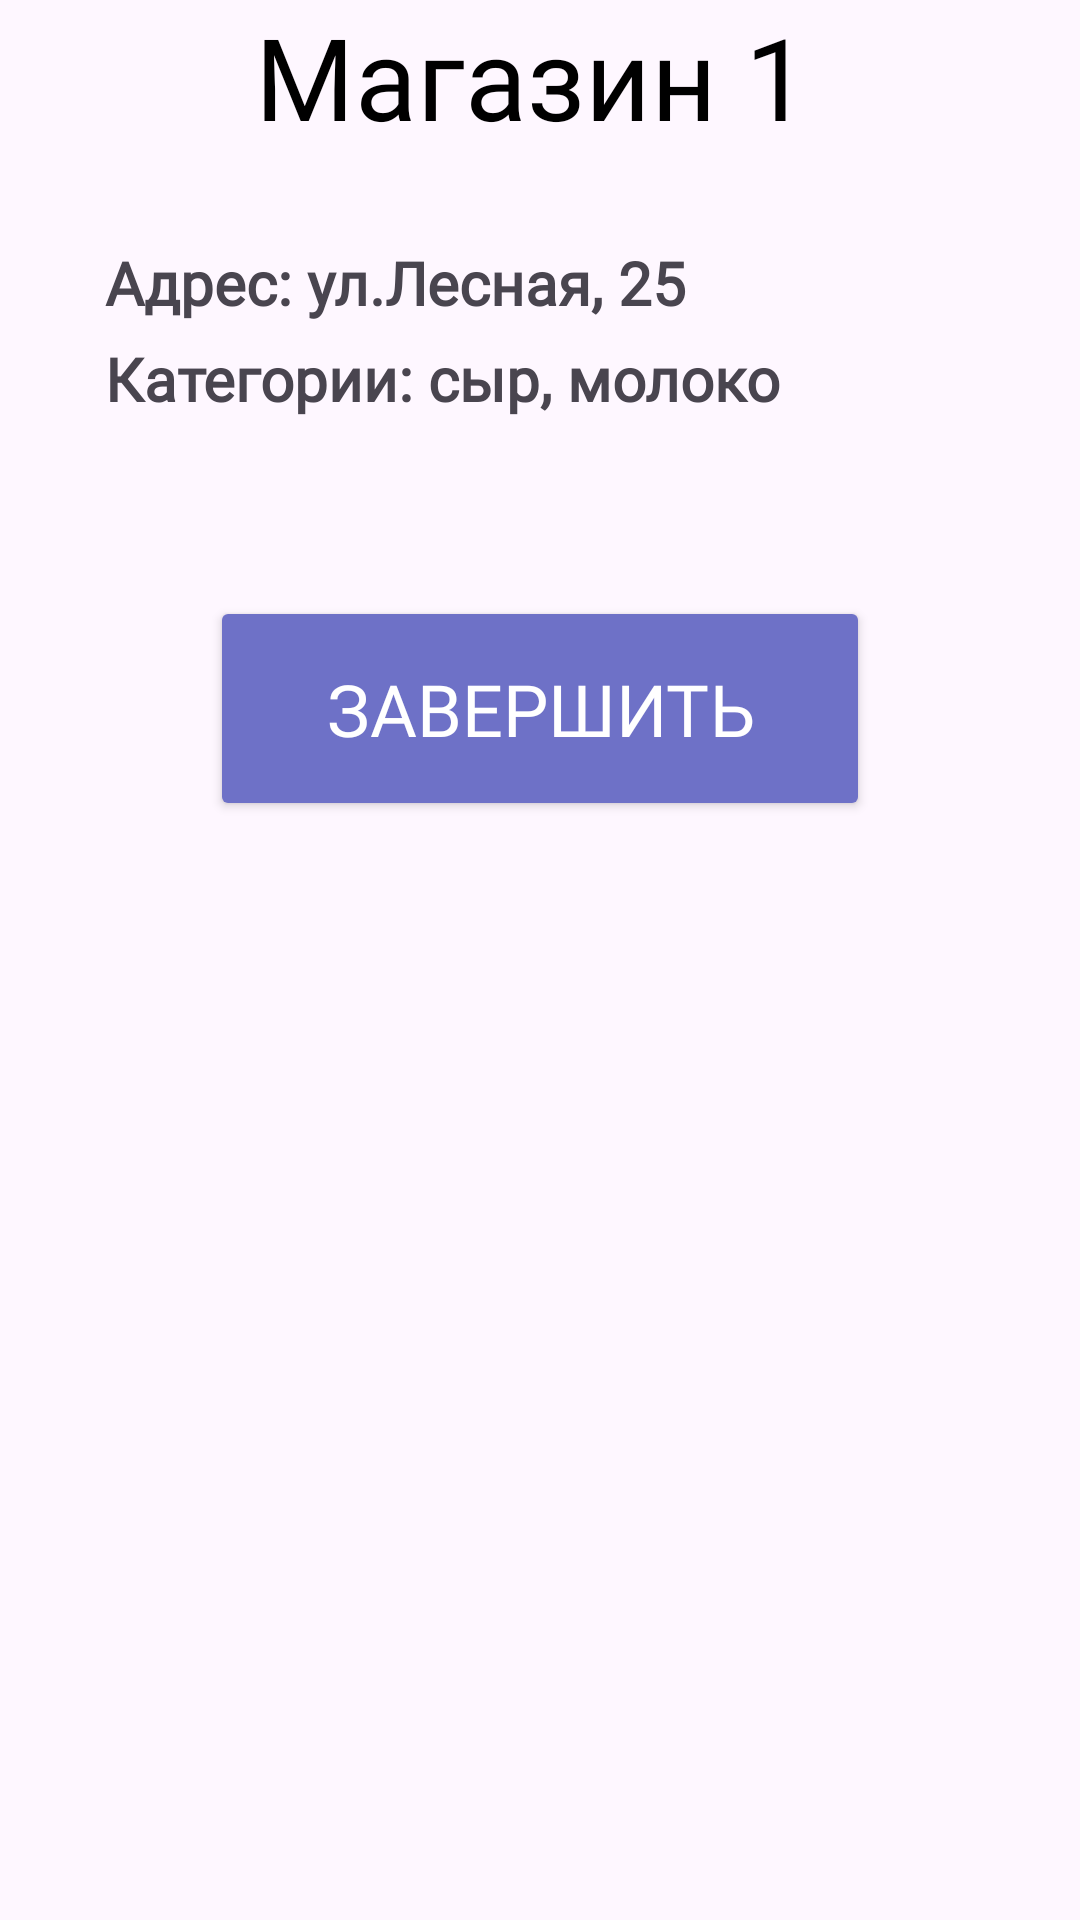

Layout XML and referenced resources for this Android screen:
<!-- AndroidManifest.xml: application theme Theme.Merchandiser -->
<!-- res/layout/fragment_shop.xml -->
<?xml version="1.0" encoding="utf-8"?>
<LinearLayout xmlns:android="http://schemas.android.com/apk/res/android"
    xmlns:tools="http://schemas.android.com/tools"
    xmlns:app="http://schemas.android.com/apk/res-auto"
    android:orientation="vertical"
    android:layout_width="match_parent"
    android:layout_height="match_parent"
    android:fitsSystemWindows="true"
    tools:context=".presentation.shop.ShopFragment">

    <LinearLayout
        android:id="@+id/ll_backImage_cobs"
        android:layout_width="match_parent"
        android:layout_height="wrap_content"
        android:orientation="horizontal"
        android:gravity="center_vertical">

        <ImageView
            android:id="@+id/backImageView"
            android:layout_width="40dp"
            android:layout_height="40dp"
            android:layout_marginStart="10dp"
            android:layout_marginEnd="10dp"
            android:src="@drawable/arrow_back_black" />

        <TextView
            android:id="@+id/shopTextView"
            android:layout_width="0dp"
            android:layout_height="wrap_content"
            android:layout_weight="1"
            style="@style/TextToTitle"
            android:text="Магазин 1"/>

        <View
            android:layout_width="45dp"
            android:layout_height="45dp"
            android:layout_marginStart="10dp"
            android:layout_marginEnd="10dp"/>

    </LinearLayout>

    <TextView
        android:id="@+id/addressTextView"
        android:layout_width="match_parent"
        android:layout_height="wrap_content"
        android:fontFamily="@font/ysabeau_sc"
        android:textStyle="bold"
        android:textSize="20sp"
        android:text="Адрес: ул.Лесная, 25"
        android:layout_marginStart="35dp"
        android:layout_marginEnd="35dp"
        android:layout_marginTop="30dp"/>

    <TextView
        android:id="@+id/categoriesTextView"
        android:layout_width="match_parent"
        android:layout_height="wrap_content"
        android:fontFamily="@font/ysabeau_sc"
        android:textStyle="bold"
        android:textSize="20sp"
        android:text="Категории: сыр, молоко"
        android:layout_marginStart="35dp"
        android:layout_marginEnd="35dp"
        android:layout_marginTop="5dp"
        android:layout_marginBottom="10dp"/>

    <androidx.recyclerview.widget.RecyclerView
        android:id="@+id/recyclerViewCategories"
        android:layout_width="match_parent"
        android:layout_height="wrap_content"
        android:layout_marginTop="15dp"
        tools:listitem="@layout/attach_photos_item"
        tools:itemCount="3"
        app:layoutManager="androidx.recyclerview.widget.LinearLayoutManager"
        app:layout_constraintTop_toBottomOf="@+id/textViewCategories"/>

    <com.google.android.material.progressindicator.LinearProgressIndicator
        android:id="@+id/progressBar"
        android:layout_width="match_parent"
        android:layout_height="wrap_content"
        android:visibility="invisible"
        android:indeterminate="true"
        app:indeterminateAnimationType="disjoint"
        app:indicatorColor="@color/purple_500"
        app:trackColor="@android:color/darker_gray"/>

    <Button
        android:id="@+id/nextButton"
        android:layout_width="220dp"
        android:layout_height="75dp"
        android:layout_gravity="center"
        android:layout_margin="30dp"
        android:backgroundTint="@color/hint_color"
        android:fontFamily="@font/ysabeau_sc"
        android:text="Завершить"
        android:textColor="@color/text_color"
        android:textSize="24sp" />

</LinearLayout>
<!-- res/layout/attach_photos_item.xml (included above) -->
<?xml version="1.0" encoding="utf-8"?>
<androidx.cardview.widget.CardView xmlns:android="http://schemas.android.com/apk/res/android"
    android:layout_width="match_parent"
    android:layout_height="wrap_content"
    xmlns:tools="http://schemas.android.com/tools"
    android:backgroundTint="@color/spinner_color"
    xmlns:app="http://schemas.android.com/apk/res-auto"
    android:layout_marginStart="30dp"
    android:layout_marginEnd="30dp"
    android:layout_marginBottom="20dp"
    app:cardCornerRadius="10dp">

    <LinearLayout
        android:layout_width="match_parent"
        android:layout_height="match_parent"
        android:orientation="vertical">

        <LinearLayout
            android:layout_width="match_parent"
            android:layout_height="wrap_content"
            android:orientation="horizontal"
            android:layout_margin="10dp">

            <TextView
                android:id="@+id/categoryTextView"
                android:layout_width="wrap_content"
                android:layout_height="wrap_content"
                android:text="Молоко: "
                android:fontFamily="@font/ysabeau_sc"
                android:textSize="20sp"
                android:textColor="@color/text_color"/>

            <TextView
                android:id="@+id/countPhoto"
                android:layout_width="0dp"
                android:layout_height="wrap_content"
                android:layout_weight="1"
                android:text="0"
                android:fontFamily="@font/ysabeau_sc"
                android:textSize="20sp"
                android:textColor="@color/text_color"/>
        </LinearLayout>

        <HorizontalScrollView
            android:layout_width="match_parent"
            android:layout_height="wrap_content"
            android:scrollbars="none">

            <androidx.recyclerview.widget.RecyclerView
                android:id="@+id/recyclerViewPhotos"
                android:layout_width="wrap_content"
                android:layout_height="wrap_content"
                tools:listitem="@layout/photo_item"
                tools:itemCount="5"
                app:layoutManager="androidx.recyclerview.widget.LinearLayoutManager"
                android:orientation="horizontal"
                app:layout_constraintTop_toBottomOf="@+id/textViewCategories"/>

        </HorizontalScrollView>
    </LinearLayout>
</androidx.cardview.widget.CardView>
<!-- res/layout/photo_item.xml (included above) -->
<?xml version="1.0" encoding="utf-8"?>
<androidx.cardview.widget.CardView xmlns:android="http://schemas.android.com/apk/res/android"
    xmlns:app="http://schemas.android.com/apk/res-auto"
    android:layout_width="wrap_content"
    android:layout_height="wrap_content"
    android:layout_margin="10dp"
    app:cardCornerRadius="8dp"
    app:cardElevation="2dp">

    <ImageView
        android:id="@+id/photoImageView"
        android:layout_width="60dp"
        android:layout_height="60dp"
        android:background="@drawable/white_rect_with_radius"
        android:scaleType="fitXY" />
</androidx.cardview.widget.CardView>
<!-- resources referenced by this layout -->
<resources>
  <color name="hint_color">#6E71C7</color>
  <color name="purple_500">#FF6200EE</color>
  <color name="spinner_color">#8F92EB</color>
  <color name="text_color">#FFFFFF</color>
  <style name="TextToTitle" parent="BaseTextStyle">
          <item name="fontFamily">@font/ysabeau_sc</item>
          <item name="android:textSize">38sp</item>
          <item name="fontWeight">400</item>
          <item name="lineHeight">40dp</item>
          <item name="android:textColor">@color/black</item>
          <item name="android:textAlignment">center</item>
      </style>
  <style name="Theme.Merchandiser" parent="Base.Theme.Merchandiser" />
  <style name="BaseTextStyle">
          <item name="fontFamily">@font/ysabeau_sc</item>
          <item name="android:textSize">28sp</item>
          <item name="fontWeight">400</item>
          <item name="lineHeight">37.6dp</item>
          <item name="android:textColor">@color/text_color</item>
      </style>
  <color name="black">#FF000000</color>
  <style name="Base.Theme.Merchandiser" parent="Theme.Material3.Light.NoActionBar">
          
          
      </style>
</resources>
